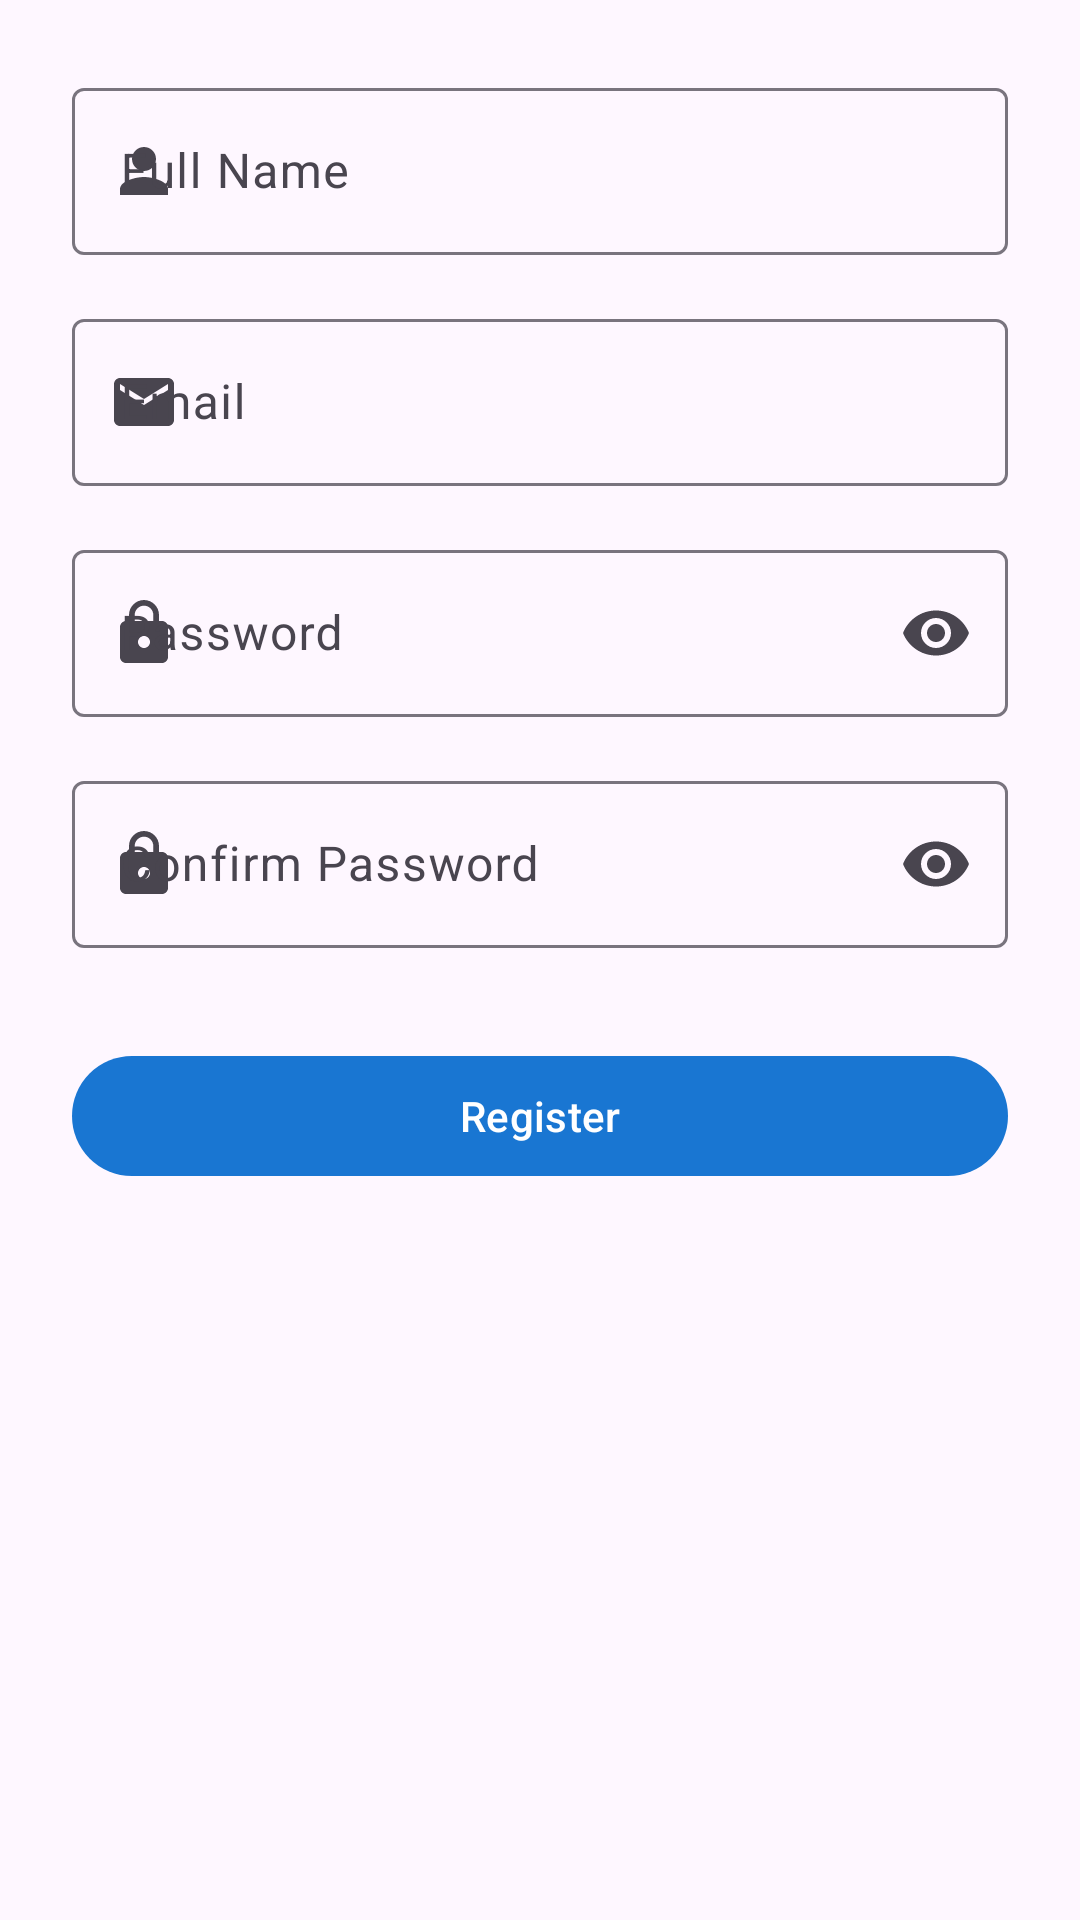

Layout XML and referenced resources for this Android screen:
<!-- AndroidManifest.xml: application theme Theme.FindAGuide -->
<!-- res/layout/fragment_register.xml -->
<?xml version="1.0" encoding="utf-8"?>
<androidx.constraintlayout.widget.ConstraintLayout xmlns:android="http://schemas.android.com/apk/res/android"
    xmlns:app="http://schemas.android.com/apk/res-auto"
    xmlns:tools="http://schemas.android.com/tools"
    android:layout_width="match_parent"
    android:layout_height="match_parent"
    android:padding="24dp"
    tools:context=".ui.fragments.RegisterFragment">

    <com.google.android.material.textfield.TextInputLayout
        android:id="@+id/tilName"
        style="@style/Widget.Material3.TextInputLayout.OutlinedBox"
        android:layout_width="match_parent"
        android:layout_height="wrap_content"
        android:hint="@string/full_name"
        app:layout_constraintEnd_toEndOf="parent"
        app:layout_constraintStart_toStartOf="parent"
        app:layout_constraintTop_toTopOf="parent"
        app:startIconDrawable="@drawable/ic_person">

        <com.google.android.material.textfield.TextInputEditText
            android:id="@+id/etName"
            android:layout_width="match_parent"
            android:layout_height="wrap_content"
            android:inputType="textPersonName" />
    </com.google.android.material.textfield.TextInputLayout>

    <com.google.android.material.textfield.TextInputLayout
        android:id="@+id/tilEmail"
        style="@style/Widget.Material3.TextInputLayout.OutlinedBox"
        android:layout_width="match_parent"
        android:layout_height="wrap_content"
        android:layout_marginTop="16dp"
        android:hint="@string/email"
        app:layout_constraintEnd_toEndOf="parent"
        app:layout_constraintStart_toStartOf="parent"
        app:layout_constraintTop_toBottomOf="@+id/tilName"
        app:startIconDrawable="@drawable/ic_email">

        <com.google.android.material.textfield.TextInputEditText
            android:id="@+id/etEmail"
            android:layout_width="match_parent"
            android:layout_height="wrap_content"
            android:inputType="textEmailAddress" />
    </com.google.android.material.textfield.TextInputLayout>

    <com.google.android.material.textfield.TextInputLayout
        android:id="@+id/tilPassword"
        style="@style/Widget.Material3.TextInputLayout.OutlinedBox"
        android:layout_width="match_parent"
        android:layout_height="wrap_content"
        android:layout_marginTop="16dp"
        android:hint="@string/password"
        app:endIconMode="password_toggle"
        app:layout_constraintEnd_toEndOf="parent"
        app:layout_constraintStart_toStartOf="parent"
        app:layout_constraintTop_toBottomOf="@+id/tilEmail"
        app:startIconDrawable="@drawable/ic_lock">

        <com.google.android.material.textfield.TextInputEditText
            android:id="@+id/etPassword"
            android:layout_width="match_parent"
            android:layout_height="wrap_content"
            android:inputType="textPassword" />
    </com.google.android.material.textfield.TextInputLayout>

    <com.google.android.material.textfield.TextInputLayout
        android:id="@+id/tilConfirmPassword"
        style="@style/Widget.Material3.TextInputLayout.OutlinedBox"
        android:layout_width="match_parent"
        android:layout_height="wrap_content"
        android:layout_marginTop="16dp"
        android:hint="@string/confirm_password"
        app:endIconMode="password_toggle"
        app:layout_constraintEnd_toEndOf="parent"
        app:layout_constraintStart_toStartOf="parent"
        app:layout_constraintTop_toBottomOf="@+id/tilPassword"
        app:startIconDrawable="@drawable/ic_lock">

        <com.google.android.material.textfield.TextInputEditText
            android:id="@+id/etConfirmPassword"
            android:layout_width="match_parent"
            android:layout_height="wrap_content"
            android:inputType="textPassword" />
    </com.google.android.material.textfield.TextInputLayout>

    <Button
        android:id="@+id/btnRegister"
        android:layout_width="match_parent"
        android:layout_height="wrap_content"
        android:layout_marginTop="32dp"
        android:text="@string/register"
        app:layout_constraintEnd_toEndOf="parent"
        app:layout_constraintStart_toStartOf="parent"
        app:layout_constraintTop_toBottomOf="@+id/tilConfirmPassword" />

</androidx.constraintlayout.widget.ConstraintLayout>
<!-- resources referenced by this layout -->
<resources>
  <!-- drawable ic_email (drawable) -->
  <?xml version="1.0" encoding="utf-8"?>
  <vector xmlns:android="http://schemas.android.com/apk/res/android"
      android:width="24dp"
      android:height="24dp"
      android:viewportWidth="24"
      android:viewportHeight="24">
      <path
          android:fillColor="?attr/colorControlNormal"
          android:pathData="M20,4L4,4c-1.1,0 -1.99,0.9 -1.99,2L2,18c0,1.1 0.9,2 2,2h16c1.1,0 2,-0.9 2,-2L22,6c0,-1.1 -0.9,-2 -2,-2zM20,8l-8,5 -8,-5L4,6l8,5 8,-5v2z" />
  </vector>
  <!-- drawable ic_lock (drawable) -->
  <?xml version="1.0" encoding="utf-8"?>
  <vector xmlns:android="http://schemas.android.com/apk/res/android"
      android:width="24dp"
      android:height="24dp"
      android:viewportWidth="24"
      android:viewportHeight="24">
      <path
          android:fillColor="?attr/colorControlNormal"
          android:pathData="M18,8h-1L17,6c0,-2.76 -2.24,-5 -5,-5S7,3.24 7,6v2L6,8c-1.1,0 -2,0.9 -2,2v10c0,1.1 0.9,2 2,2h12c1.1,0 2,-0.9 2,-2L20,10c0,-1.1 -0.9,-2 -2,-2zM12,17c-1.1,0 -2,-0.9 -2,-2s0.9,-2 2,-2 2,0.9 2,2 -0.9,2 -2,2zM15.1,8L8.9,8L8.9,6c0,-1.71 1.39,-3.1 3.1,-3.1 1.71,0 3.1,1.39 3.1,3.1v2z" />
  </vector>
  <!-- drawable ic_person (drawable) -->
  <?xml version="1.0" encoding="utf-8"?>
  <vector xmlns:android="http://schemas.android.com/apk/res/android"
      android:width="24dp"
      android:height="24dp"
      android:viewportWidth="24.0"
      android:viewportHeight="24.0">
      <path
          android:fillColor="@color/gray"
          android:pathData="M12,12c2.21,0 4,-1.79 4,-4s-1.79,-4 -4,-4 -4,1.79 -4,4 1.79,4 4,4zM12,14c-2.67,0 -8,1.34 -8,4v2h16v-2c0,-2.66 -5.33,-4 -8,-4z" />
  </vector>
  <string name="confirm_password">Confirm Password</string>
  <string name="email">Email</string>
  <string name="full_name">Full Name</string>
  <string name="password">Password</string>
  <string name="register">Register</string>
  <style name="Theme.FindAGuide" parent="Base.Theme.FindAGuide" />
  <color name="gray">#757575</color>
  <style name="Base.Theme.FindAGuide" parent="Theme.Material3.DayNight">
          
          <item name="colorPrimary">@color/primary</item>
          <item name="colorPrimaryDark">@color/primary_dark</item>
          <item name="colorAccent">@color/secondary</item>
      </style>
  <color name="primary">#1976D2</color>
  <color name="primary_dark">#1565C0</color>
  <color name="secondary">#FFC107</color>
</resources>
